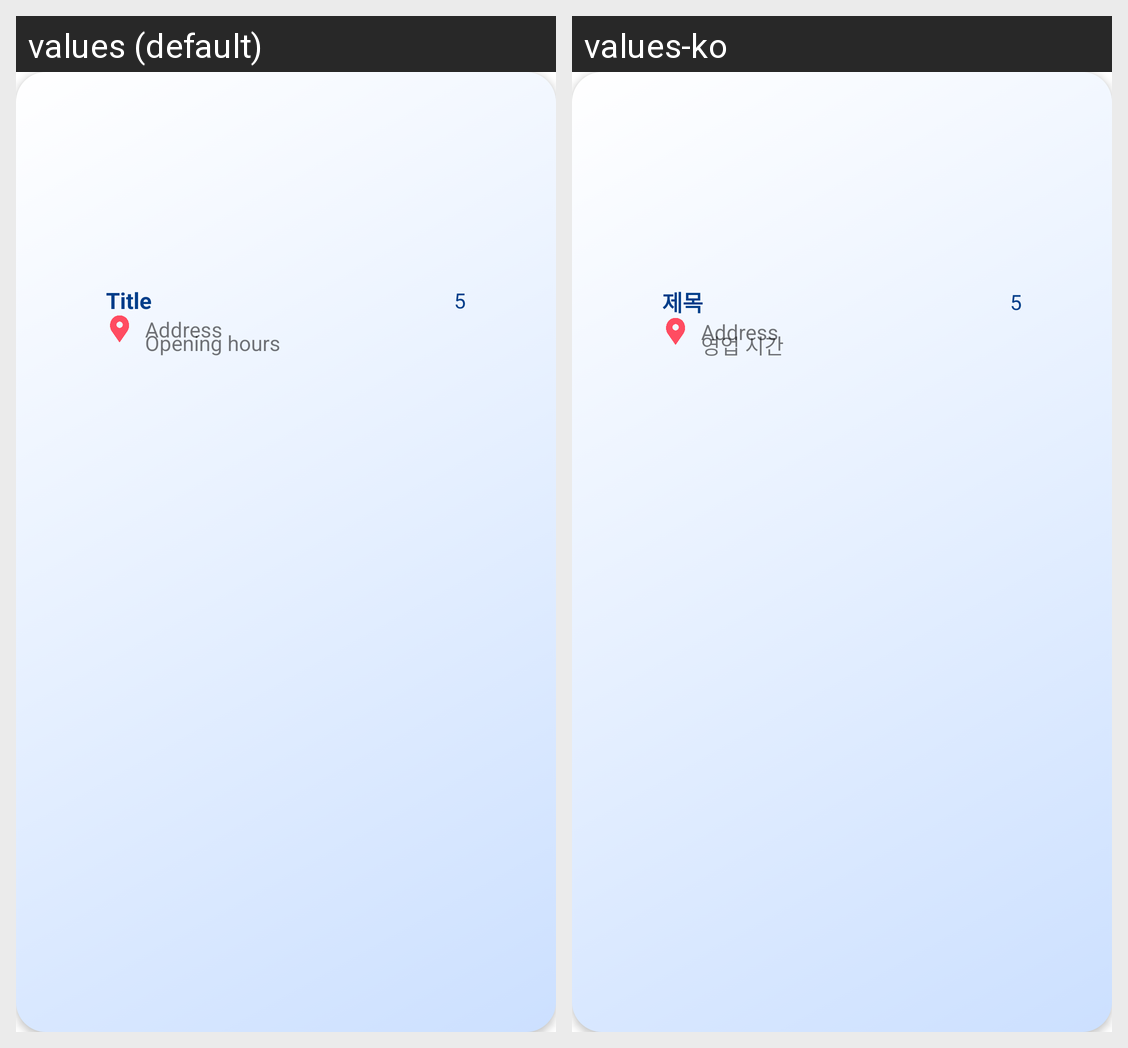

For this localized Android screen grid, give each drawn string resource with its value in every locale shown.
Android screen res/layout/viewholder_others.xml rendered under 2 locales, left to right: values (default), values-ko. Device: Nexus 5 (rendered at 1080×1920; each locale shown at half size, 540×960, under a caption strip naming it); theme Theme.SmuNavigator.
Strings drawn on this screen, with the default value and each locale's value (text and hints the layout hard-codes, and strings that could not be matched under every locale, appear in the picture but are not listed):

title
  values: Title
  values-ko: 제목

opening_hours
  values: Opening hours
  values-ko: 영업 시간
